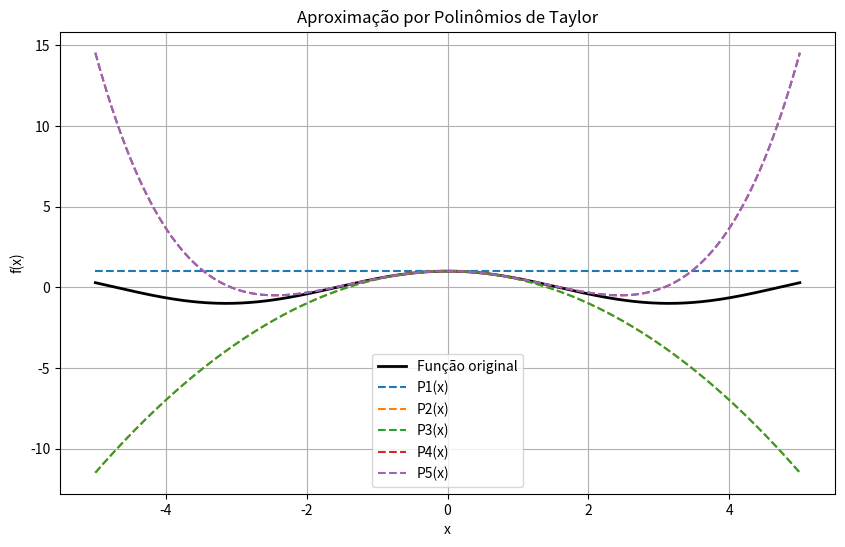
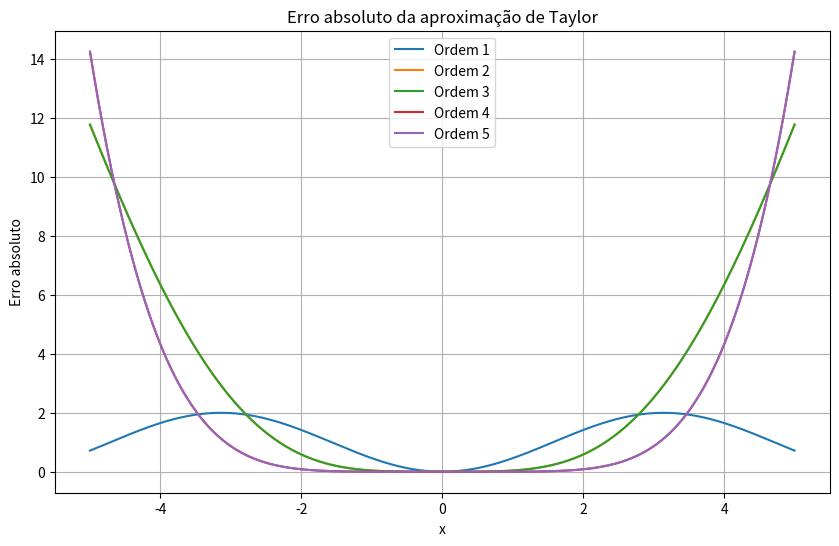

Recreate these plots in Python, in order.
import math
from sympy import symbols, diff, cos
import numpy as np
import matplotlib.pyplot as plt
from sympy import lambdify

def poli_taylor(funcao, ordem, ponto):
    x = symbols('x')
    f = funcao(x)
    f0 = f.subs(x, ponto)
    polinomio = f0

    for i in range(1, ordem + 1):
        derivada = diff(f, x, i)
        derivada_ponto = derivada.subs(x, ponto)
        termo = (derivada_ponto / math.factorial(i)) * (x - ponto)**i
        polinomio += termo

    return polinomio

def plot_funcao_e_taylor(funcao, ponto, ordens, intervalo):
    x = symbols('x')
    f_expr = funcao(x)
    f_lamb = lambdify(x, f_expr, 'numpy')

    x_vals = np.linspace(*intervalo, 500)
    plt.figure(figsize=(10,6))
    plt.plot(x_vals, f_lamb(x_vals), label='Função original', linewidth=2, color='black')

    for ordem in ordens:
        pn = poli_taylor(funcao, ordem, ponto)
        pn_lamb = lambdify(x, pn, 'numpy')
        y_vals = pn_lamb(x_vals)
        
        # Corrige se for constante
        if np.isscalar(y_vals):
            y_vals = np.full_like(x_vals, y_vals)
        
        plt.plot(x_vals, y_vals, label=f'P{ordem}(x)', linestyle='--')

    plt.title("Aproximação por Polinômios de Taylor")
    plt.xlabel("x")
    plt.ylabel("f(x)")
    plt.legend()
    plt.grid(True)
    plt.show()

def plot_erros(funcao, ponto, ordens, intervalo, tipo='absoluto'):
    x = symbols('x')
    f_expr = funcao(x)
    f_lamb = lambdify(x, f_expr, 'numpy')
    x_vals = np.linspace(*intervalo, 500)
    f_vals = f_lamb(x_vals)

    plt.figure(figsize=(10,6))

    for ordem in ordens:
        pn = poli_taylor(funcao, ordem, ponto)
        pn_lamb = lambdify(x, pn, 'numpy')
        pn_vals = pn_lamb(x_vals)

        if np.isscalar(pn_vals):
            pn_vals = np.full_like(x_vals, pn_vals)

        if tipo == 'absoluto':
            erro = np.abs(f_vals - pn_vals)
            ylabel = "Erro absoluto"
        else:
            erro = np.abs(f_vals - pn_vals) / np.abs(f_vals)
            erro[f_vals == 0] = 0  # Evita divisão por zero
            ylabel = "Erro relativo"

        plt.plot(x_vals, erro, label=f'Ordem {ordem}')

    plt.title(f"{ylabel} da aproximação de Taylor")
    plt.xlabel("x")
    plt.ylabel(ylabel)
    plt.grid(True)
    plt.legend()
    plt.show()

def main():
    funcao = cos
    ponto = 0
    ordens = [1, 2, 3, 4, 5]
    intervalo = (-5, 5)

    plot_funcao_e_taylor(funcao, ponto, ordens, intervalo)
    plot_erros(funcao, ponto, ordens, intervalo, tipo='absoluto')

if __name__ == "__main__":
    main()
